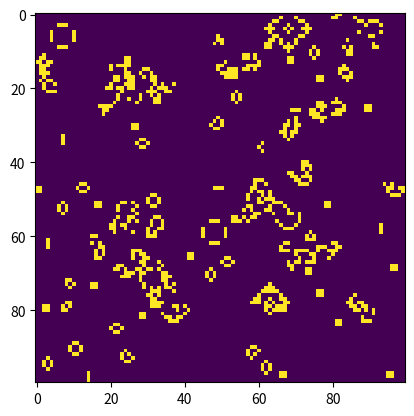

The script that saved this image:
# -*- coding: utf-8 -*-
"""
2. Write a Python program to play the “game of life”. The game consists in a bi-dimensional
mesh of cells. Each cell has two possible states: ‘live’ or ‘dead’. Each cell interacts with
all its neighbors and in each iteration of the game occurs the following transitions:
a. A cell dies if it has less than 2 living neighbors (because of subpopulation)
b. A cell dies if it has more than three living neighbors (because of overpopulation)
c. A cell survives to the next generation if it has two or three living neighbors.
d. A dead cell revives if it has exactly three living neighbors.
e. All transactions (deaths and rebirths) occur at the same time.
f. At the beginning of the game, all the cell states are initialized at random, and
then they are evolved ‘naturally’.
Show the state of mesh graphically using pyplot (use the function imshow).
"""

#import random as rm
import numpy as np
import matplotlib.pyplot as plt
#import os

m = 100
n = 100
gen = 100

#f = np.random.rand(10,10) #genera un arrglo de 5x3 con numeros aleatorios entre 0 y 1

pop = np.random.randint(0,2,(m,n)) #genera la poblacion inicial
pop = pop * 255



plt.imshow(pop)
#plt.colorbar()
plt.show()

mat = np.zeros((m,n,2))

def adyacentes(i,j,aux):
    if aux [0][0]:
        if pop[i-1][j-1] :
            mat[i][j][1] += 1
    if aux [0][1]: 
        if pop[i-1][j]:
            mat[i][j][1] += 1
    if aux [0][2]:
        if pop[i-1][j+1]:
            mat[i][j][1] += 1
    if aux [1][0]:
        if pop[i][j-1]:
            mat[i][j][1] += 1
    if aux [1][2]:
        if pop[i][j+1]:
            mat[i][j][1] += 1
    if aux [2][0]:
        if pop[i+1][j-1]:
            mat[i][j][1] += 1
    if aux [2][1]:
        if pop[i+1][j]:
            mat[i][j][1] += 1
    if aux [2][2]:  
        if pop[i+1][j+1]:
            mat[i][j][1] += 1





def evaluacion (i,j):
    if mat[i][j][0]:
        if mat[i][j][1] < 2:
            return 0
        elif mat[i][j][1] > 3:
            return 0
        else:
            return 255
    else:
        if mat[i][j][1] == 3:
            return 255
        else:
            return 0

pop2 = np.zeros((m,n))

while gen > 0:
    mat = np.zeros((m,n,2))
    for i in range(m):
        for j in range(n):
            mat[i][j][0] = pop[i][j]
            aux = np.ones((3,3))
            if i == 0:
                aux[0][0] = 0
                aux[0][1] = 0
                aux[0][2] = 0
            if i == m-1:
                aux[2][0] = 0
                aux[2][1] = 0
                aux[2][2] = 0
            if j == 0:
                aux[0][0] = 0
                aux[1][0] = 0
                aux[2][0] = 0
            if j == n-1:
                aux[0][2] = 0
                aux[1][2] = 0
                aux[2][2] = 0
            adyacentes(i,j,aux)
            pop2[i][j] = evaluacion(i,j)
    pop= np.copy(pop2)
#    os.system ("cls") 
#    os.system ("clear") 
#    clear()
#    clear_output()
    plt.imshow(pop)
    #plt.colorbar()
    plt.show()
    gen -=1


            
            
            
            
        
        
        